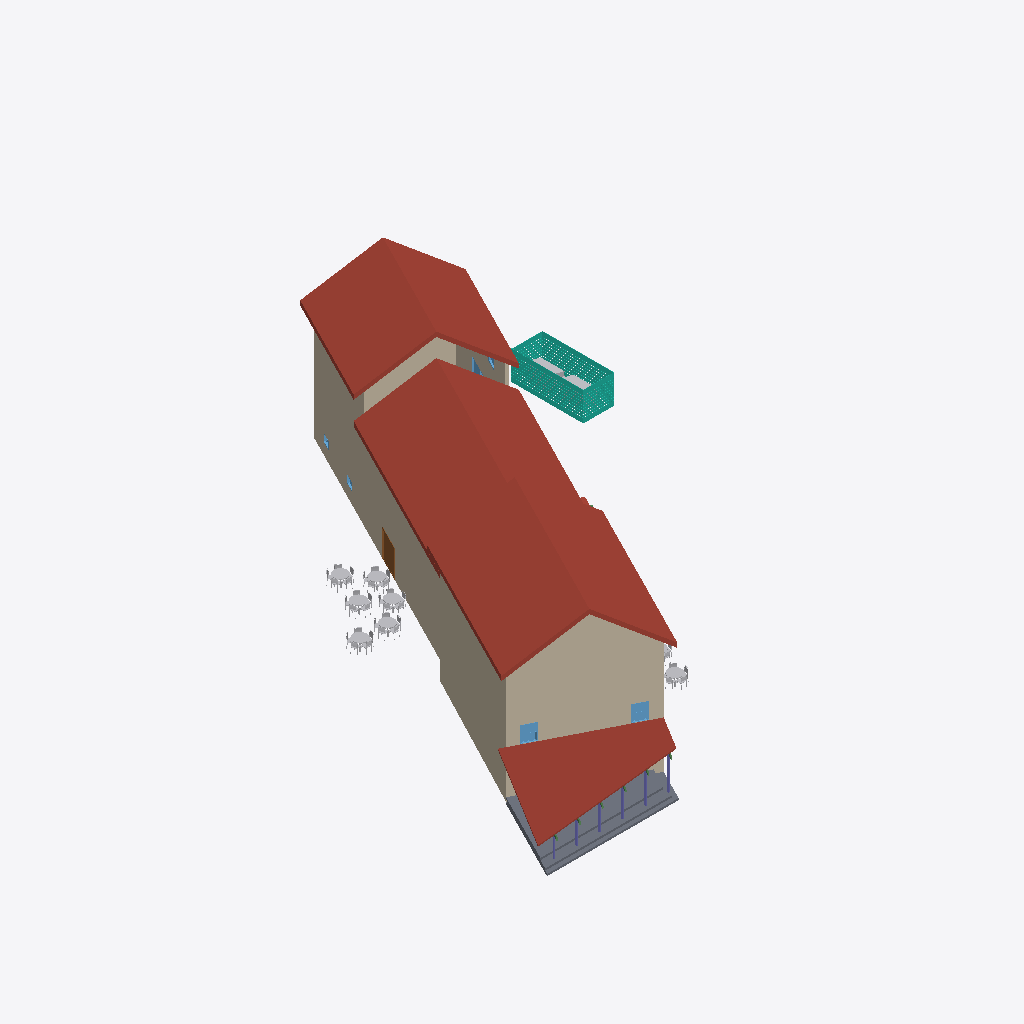
Isometric view of an IFC building model (IFC-SPF (STEP), schema IFC2X3, length unit foot), seen from the south-west, elements coloured by IFC class: 44 other elements (light grey), 10 walls (beige), 6 windows (light blue), 6 columns (violet), 5 roofs (red-brown), 4 curtain walls (teal), 3 slabs (grey), 1 door (brown).
Extent 35.4 m × 40.3 m × 12.8 m (x, y, z). Storeys (5): Level 1 at 0.00 m; Top of Screenwall at 2.26 m; Level 2 at 3.05 m; Level 3 at 6.71 m; Roof at 8.84 m. Elements (129): 48 IfcFurnishingElement, 16 IfcColumn, 15 IfcWindow, 12 IfcWallStandardCase, 11 IfcBeam, 10 IfcCurtainWall, 6 IfcDoor, 5 IfcRoof, 3 IfcSlab, 2 IfcBuildingElementProxy, 1 IfcStair.

HEADER;
FILE_DESCRIPTION(('ViewDefinition [CoordinationView]'),'2;1');
FILE_NAME('Project Number','2014-05-09T10:39:17',(''),(''),'The EXPRESS Data Manager Version 5.01.0100.02.64','20131024_2115(x64) - Exporter 3.2.0.0 - Alternat','');
FILE_SCHEMA(('IFC2X3'));
ENDSEC;
DATA;
#90=IFCPROJECT('0S3aCDbXf8kQ17hbjqayPo',#41,'Project Number',$,$,'Project Name','Project Status',(#79,#87),#74);
#46625=IFCSITE('0S3aCDbXf8kQ17hbjqayPm',#41,'Default',$,'',#46624,$,$,.ELEMENT.,(42,21,30,344238),(-71,-3,-35,-194702),0.0,$,$);
#100=IFCBUILDING('0S3aCDbXf8kQ17hbjqayPp',#41,'',$,$,#32,$,'',.ELEMENT.,$,$,#96);
#133=IFCBUILDINGSTOREY('0S3aCDbXf8kQ17hbkBR3ZX',#41,'Level 1',$,$,#132,$,'Level 1',.ELEMENT.,0.0);
#139=IFCBUILDINGSTOREY('0S3aCDbXf8kQ17hbkBRbaL',#41,'Top of Screenwall',$,$,#138,$,'Top of Screenwall',.ELEMENT.,7.41666666666667);
#145=IFCBUILDINGSTOREY('0S3aCDbXf8kQ17hbkBR3De',#41,'Level 2',$,$,#144,$,'Level 2',.ELEMENT.,10.0);
#151=IFCBUILDINGSTOREY('0S3aCDbXf8kQ17hbkBRaKg',#41,'Level 3',$,$,#150,$,'Level 3',.ELEMENT.,22.0);
#157=IFCBUILDINGSTOREY('0S3aCDbXf8kQ17hbkBR1lg',#41,'Roof',$,$,#156,$,'Roof',.ELEMENT.,29.0);
#12037=IFCROOF('1dKIiQ1r90Fg__$8djPzJE',#41,'Basic Roof:Generic - 12":160475',$,'Basic Roof:Generic - 12"',#12033,$,'160475',.NOTDEFINED.);
#12843=IFCROOF('3$9m8HnBbFzxZf2nER$Owk',#41,'Basic Roof:Generic - 12":160866',$,'Basic Roof:Generic - 12"',#12840,$,'160866',.NOTDEFINED.);
#12974=IFCROOF('3$9m8HnBbFzxZf2nER$Our',#41,'Basic Roof:Generic - 12":161017',$,'Basic Roof:Generic - 12"',#12971,$,'161017',.NOTDEFINED.);
#12805=IFCWALLSTANDARDCASE('1dKIiQ1r90Fg__$8djPzNR',#41,'Basic Wall:Upper Wall:160718',$,'Basic Wall:Upper Wall:163544',#12736,#12803,'160718');
#23401=IFCROOF('3xly4KlVjF0B68RtxSOMDj',#41,'Basic Roof:Entry Roof:168646',$,'Basic Roof:Entry Roof',#23398,$,'168646',.NOTDEFINED.);
#12470=IFCWALLSTANDARDCASE('1dKIiQ1r90Fg__$8djPzNU',#41,'Basic Wall:Upper Wall:160715',$,'Basic Wall:Upper Wall:163544',#12406,#12468,'160715');
#576=IFCWALLSTANDARDCASE('1j9lZBPe51_xfZeqCq8z5F',#41,'Basic Wall:Siding _Lower:129145',$,'Basic Wall:Siding _Lower:163623',#556,#574,'129145');
#12258=IFCWALLSTANDARDCASE('1dKIiQ1r90Fg__$8djPzNS',#41,'Basic Wall:Upper Wall:160713',$,'Basic Wall:Upper Wall:163544',#12197,#12256,'160713');
#376=IFCWALLSTANDARDCASE('1j9lZBPe51_xfZeqCq8zx8',#41,'Basic Wall:Siding _Lower:129022',$,'Basic Wall:Siding _Lower:163623',#337,#374,'129022');
#24323=IFCSLAB('3xly4KlVjF0B68RtxSOMiY',#41,'Floor:Concrete Slab - 6":170633',$,'Floor:Concrete Slab - 6"',#24300,#24321,'170633',.FLOOR.);
#29552=IFCCURTAINWALL('3SFCepWZLACe6LyMItOhv1',#41,'Curtain Wall:Screenwall:174664',$,'Curtain Wall:Screenwall:176018',#29551,$,'174664');
#24264=IFCSLAB('3xly4KlVjF0B68RtxSOMlP',#41,'Floor:Concrete Slab - 6":170610',$,'Floor:Concrete Slab - 6"',#24241,#24262,'170610',.FLOOR.);
#25977=IFCCURTAINWALL('3SFCepWZLACe6LyMItOht_',#41,'Curtain Wall:Screenwall:174583',$,'Curtain Wall:Screenwall:176018',#25976,$,'174583');
#12573=IFCWALLSTANDARDCASE('1dKIiQ1r90Fg__$8djPzNP',#41,'Basic Wall:Upper Wall:160716',$,'Basic Wall:Upper Wall:163544',#12509,#12571,'160716');
#12697=IFCWALLSTANDARDCASE('1dKIiQ1r90Fg__$8djPzNO',#41,'Basic Wall:Upper Wall:160717',$,'Basic Wall:Upper Wall:163544',#12612,#12695,'160717');
#24067=IFCSLAB('3xly4KlVjF0B68RtxSOMaN',#41,'Floor:Concrete Slab - 6":170172',$,'Floor:Concrete Slab - 6"',#24038,#24065,'170172',.FLOOR.);
#24646=IFCCURTAINWALL('3SFCepWZLACe6LyMItOhtE',#41,'Curtain Wall:Screenwall:174535',$,'Curtain Wall:Screenwall:176018',#24645,$,'174535');
#673=IFCWALLSTANDARDCASE('1j9lZBPe51_xfZeqCq8z64',#41,'Basic Wall:Siding _Lower:129202',$,'Basic Wall:Siding _Lower:163623',#653,#671,'129202');
#28345=IFCCURTAINWALL('3SFCepWZLACe6LyMItOhuf',#41,'Curtain Wall:Screenwall:174624',$,'Curtain Wall:Screenwall:176018',#28344,$,'174624');
#45987=IFCDOOR('2yVC$eKlf8AvndzEneCYLo',#41,'Double-Glass 1:82" x 84":180834',$,'82" x 84"',#47559,#45979,'180834',7.0,6.83333333333333);
#14268=IFCWINDOW('3$9m8HnBbFzxZf2nER$OT1',#41,'Double Hung with Trim:36" x 48":163213',$,'36" x 48"',#48063,#14260,'163213',4.0,3.0);
#14313=IFCWINDOW('3$9m8HnBbFzxZf2nER$OTZ',#41,'Double Hung with Trim:36" x 48":163247',$,'36" x 48"',#48089,#14305,'163247',4.0,3.0);
#24511=IFCBUILDINGELEMENTPROXY('3SFCepWZLACe6LyMItOhRN',#41,'Dumpster:Dumpster:172766',$,'Dumpster',#24510,#24505,'172766',.ELEMENT.);
#11788=IFCBUILDINGELEMENTPROXY('0YUxT8Ct5B6hELACb7ACaK',#41,'Dumpster:Dumpster:156132',$,'Dumpster',#11787,#11782,'156132',.ELEMENT.);
#45706=IFCFURNISHINGELEMENT('2yVC$eKlf8AvndzEneCYQz',#41,'Table-Dining Round w Chairs:42" Diameter:180653',$,'42" Diameter',#45705,#45700,'180653');
#23078=IFCFURNISHINGELEMENT('3xly4KlVjF0B68RtxSONrk',#41,'Table-Dining Round w Chairs:42" Diameter:167109',$,'42" Diameter',#23077,#23072,'167109');
#45050=IFCFURNISHINGELEMENT('2yVC$eKlf8AvndzEneCYPB',#41,'Table-Dining Round w Chairs:42" Diameter:180571',$,'42" Diameter',#45049,#45044,'180571');
#45378=IFCFURNISHINGELEMENT('2yVC$eKlf8AvndzEneCYQI',#41,'Table-Dining Round w Chairs:42" Diameter:180610',$,'42" Diameter',#45377,#45372,'180610');
#45542=IFCFURNISHINGELEMENT('2yVC$eKlf8AvndzEneCYQV',#41,'Table-Dining Round w Chairs:42" Diameter:180623',$,'42" Diameter',#45541,#45536,'180623');
#16543=IFCFURNISHINGELEMENT('3$9m8HnBbFzxZf2nER$NEU',#41,'Table-Dining Round w Chairs:42" Diameter:166226',$,'42" Diameter',#16542,#16537,'166226');
#45214=IFCFURNISHINGELEMENT('2yVC$eKlf8AvndzEneCYPb',#41,'Table-Dining Round w Chairs:42" Diameter:180597',$,'42" Diameter',#45213,#45208,'180597');
#796=IFCWALLSTANDARDCASE('1j9lZBPe51_xfZeqCq8z18',#41,'Basic Wall:Siding _Lower:129406',$,'Basic Wall:Siding _Lower:163623',#769,#794,'129406');
#23991=IFCCOLUMN('3xly4KlVjF0B68RtxSOMO4',#41,'Dimension Lumber-Column:4x6:169903',$,'4x6',#23990,#23985,'169903');
#23571=IFCCOLUMN('3xly4KlVjF0B68RtxSOMI9',#41,'Dimension Lumber-Column:4x6:169250',$,'4x6',#23570,#23565,'169250');
#23663=IFCCOLUMN('3xly4KlVjF0B68RtxSOMT0',#41,'Dimension Lumber-Column:4x6:169707',$,'4x6',#23662,#23657,'169707');
#14083=IFCWINDOW('3$9m8HnBbFzxZf2nER$O67',#41,'Fixed:62" x 62":162635',$,'62" x 62"',#47853,#14075,'162635',5.0,5.0);
#23745=IFCCOLUMN('3xly4KlVjF0B68RtxSOMQ5',#41,'Dimension Lumber-Column:4x6:169774',$,'4x6',#23744,#23739,'169774');
#23827=IFCCOLUMN('3xly4KlVjF0B68RtxSOMRk',#41,'Dimension Lumber-Column:4x6:169797',$,'4x6',#23826,#23821,'169797');
#45270=IFCFURNISHINGELEMENT('2yVC$eKlf8AvndzEneCYPd',#41,'Chair-Breuer:Chair-Breuer:180599',$,'Chair-Breuer',#45269,#45262,'180599');
#45598=IFCFURNISHINGELEMENT('2yVC$eKlf8AvndzEneCYQ1',#41,'Chair-Breuer:Chair-Breuer:180625',$,'Chair-Breuer',#45597,#45590,'180625');
#45106=IFCFURNISHINGELEMENT('2yVC$eKlf8AvndzEneCYPD',#41,'Chair-Breuer:Chair-Breuer:180573',$,'Chair-Breuer',#45105,#45098,'180573');
#45160=IFCFURNISHINGELEMENT('2yVC$eKlf8AvndzEneCYPF',#41,'Chair-Breuer:Chair-Breuer:180575',$,'Chair-Breuer',#45159,#45154,'180575');
#45762=IFCFURNISHINGELEMENT('2yVC$eKlf8AvndzEneCYQ$',#41,'Chair-Breuer:Chair-Breuer:180655',$,'Chair-Breuer',#45761,#45754,'180655');
#45816=IFCFURNISHINGELEMENT('2yVC$eKlf8AvndzEneCYQX',#41,'Chair-Breuer:Chair-Breuer:180657',$,'Chair-Breuer',#45815,#45810,'180657');
#23024=IFCFURNISHINGELEMENT('3$9m8HnBbFzxZf2nER$NEQ',#41,'Chair-Breuer:Chair-Breuer:166230',$,'Chair-Breuer',#23023,#23018,'166230');
#23188=IFCFURNISHINGELEMENT('3xly4KlVjF0B68RtxSONrY',#41,'Chair-Breuer:Chair-Breuer:167113',$,'Chair-Breuer',#23187,#23182,'167113');
#45488=IFCFURNISHINGELEMENT('2yVC$eKlf8AvndzEneCYQM',#41,'Chair-Breuer:Chair-Breuer:180614',$,'Chair-Breuer',#45487,#45482,'180614');
#22970=IFCFURNISHINGELEMENT('3$9m8HnBbFzxZf2nER$NEO',#41,'Chair-Breuer:Chair-Breuer:166228',$,'Chair-Breuer',#22969,#22962,'166228');
#23134=IFCFURNISHINGELEMENT('3xly4KlVjF0B68RtxSONri',#41,'Chair-Breuer:Chair-Breuer:167111',$,'Chair-Breuer',#23133,#23126,'167111');
#45434=IFCFURNISHINGELEMENT('2yVC$eKlf8AvndzEneCYQK',#41,'Chair-Breuer:Chair-Breuer:180612',$,'Chair-Breuer',#45433,#45426,'180612');
#45324=IFCFURNISHINGELEMENT('2yVC$eKlf8AvndzEneCYPf',#41,'Chair-Breuer:Chair-Breuer:180601',$,'Chair-Breuer',#45323,#45318,'180601');
#45652=IFCFURNISHINGELEMENT('2yVC$eKlf8AvndzEneCYQ3',#41,'Chair-Breuer:Chair-Breuer:180627',$,'Chair-Breuer',#45651,#45646,'180627');
#731=IFCWALLSTANDARDCASE('1j9lZBPe51_xfZeqCq8z0Y',#41,'Basic Wall:Siding _Lower:129300',$,'Basic Wall:Siding _Lower:163623',#711,#729,'129300');
#2890=IFCWINDOW('3Sx6aHT7v96gRc9GOE8DM3',#41,'Fixed:36" x 24":133309',$,'36" x 24"',#47585,#2882,'133309',2.0,3.0);
#14177=IFCWINDOW('3$9m8HnBbFzxZf2nER$OVA',#41,'Double Hung with Trim:36" x 48":163078',$,'36" x 48"',#48009,#14168,'163078',4.0,3.0);
#23909=IFCCOLUMN('3xly4KlVjF0B68RtxSOMRt',#41,'Dimension Lumber-Column:4x6:169820',$,'4x6',#23908,#23903,'169820');
#2936=IFCWINDOW('3Sx6aHT7v96gRc9GOE8DNi',#41,'Fixed:36" x 24":133330',$,'36" x 24"',#47611,#2928,'133330',2.0,3.0);
#23352=IFCFURNISHINGELEMENT('3xly4KlVjF0B68RtxSONrz',#41,'Chair-Breuer:Chair-Breuer:167126',$,'Chair-Breuer',#23351,#23346,'167126');
#23162=IFCFURNISHINGELEMENT('3xly4KlVjF0B68RtxSONrZ',#41,'Chair-Breuer:Chair-Breuer:167112',$,'Chair-Breuer',#23161,#23154,'167112');
#45298=IFCFURNISHINGELEMENT('2yVC$eKlf8AvndzEneCYPe',#41,'Chair-Breuer:Chair-Breuer:180600',$,'Chair-Breuer',#45297,#45290,'180600');
#43468=IFCROOF('3NUobmD4TCzhq8uhTYggNh',#41,'Basic Roof:Entry Roof:177709',$,'Basic Roof:Entry Roof',#43465,$,'177709',.NOTDEFINED.);
#45626=IFCFURNISHINGELEMENT('2yVC$eKlf8AvndzEneCYQ2',#41,'Chair-Breuer:Chair-Breuer:180626',$,'Chair-Breuer',#45625,#45618,'180626');
#45790=IFCFURNISHINGELEMENT('2yVC$eKlf8AvndzEneCYQW',#41,'Chair-Breuer:Chair-Breuer:180656',$,'Chair-Breuer',#45789,#45782,'180656');
#22998=IFCFURNISHINGELEMENT('3$9m8HnBbFzxZf2nER$NEP',#41,'Chair-Breuer:Chair-Breuer:166229',$,'Chair-Breuer',#22997,#22990,'166229');
#45242=IFCFURNISHINGELEMENT('2yVC$eKlf8AvndzEneCYPc',#41,'Chair-Breuer:Chair-Breuer:180598',$,'Chair-Breuer',#45241,#45234,'180598');
#23052=IFCFURNISHINGELEMENT('3$9m8HnBbFzxZf2nER$NER',#41,'Chair-Breuer:Chair-Breuer:166231',$,'Chair-Breuer',#23051,#23044,'166231');
#45078=IFCFURNISHINGELEMENT('2yVC$eKlf8AvndzEneCYPC',#41,'Chair-Breuer:Chair-Breuer:180572',$,'Chair-Breuer',#45077,#45070,'180572');
#45570=IFCFURNISHINGELEMENT('2yVC$eKlf8AvndzEneCYQ0',#41,'Chair-Breuer:Chair-Breuer:180624',$,'Chair-Breuer',#45569,#45562,'180624');
#45134=IFCFURNISHINGELEMENT('2yVC$eKlf8AvndzEneCYPE',#41,'Chair-Breuer:Chair-Breuer:180574',$,'Chair-Breuer',#45133,#45126,'180574');
#45406=IFCFURNISHINGELEMENT('2yVC$eKlf8AvndzEneCYQJ',#41,'Chair-Breuer:Chair-Breuer:180611',$,'Chair-Breuer',#45405,#45398,'180611');
#45844=IFCFURNISHINGELEMENT('2yVC$eKlf8AvndzEneCYQY',#41,'Chair-Breuer:Chair-Breuer:180658',$,'Chair-Breuer',#45843,#45836,'180658');
#45462=IFCFURNISHINGELEMENT('2yVC$eKlf8AvndzEneCYQL',#41,'Chair-Breuer:Chair-Breuer:180613',$,'Chair-Breuer',#45461,#45454,'180613');
#45734=IFCFURNISHINGELEMENT('2yVC$eKlf8AvndzEneCYQ_',#41,'Chair-Breuer:Chair-Breuer:180654',$,'Chair-Breuer',#45733,#45726,'180654');
#22942=IFCFURNISHINGELEMENT('3$9m8HnBbFzxZf2nER$NEV',#41,'Chair-Breuer:Chair-Breuer:166227',$,'Chair-Breuer',#22941,#22934,'166227');
#23216=IFCFURNISHINGELEMENT('3xly4KlVjF0B68RtxSONrX',#41,'Chair-Breuer:Chair-Breuer:167114',$,'Chair-Breuer',#23215,#23208,'167114');
#45188=IFCFURNISHINGELEMENT('2yVC$eKlf8AvndzEneCYPm',#41,'Chair-Breuer:Chair-Breuer:180576',$,'Chair-Breuer',#45187,#45180,'180576');
#45352=IFCFURNISHINGELEMENT('2yVC$eKlf8AvndzEneCYPg',#41,'Chair-Breuer:Chair-Breuer:180602',$,'Chair-Breuer',#45351,#45344,'180602');
#45516=IFCFURNISHINGELEMENT('2yVC$eKlf8AvndzEneCYQN',#41,'Chair-Breuer:Chair-Breuer:180615',$,'Chair-Breuer',#45515,#45508,'180615');
#45680=IFCFURNISHINGELEMENT('2yVC$eKlf8AvndzEneCYQ4',#41,'Chair-Breuer:Chair-Breuer:180628',$,'Chair-Breuer',#45679,#45672,'180628');
ENDSEC;